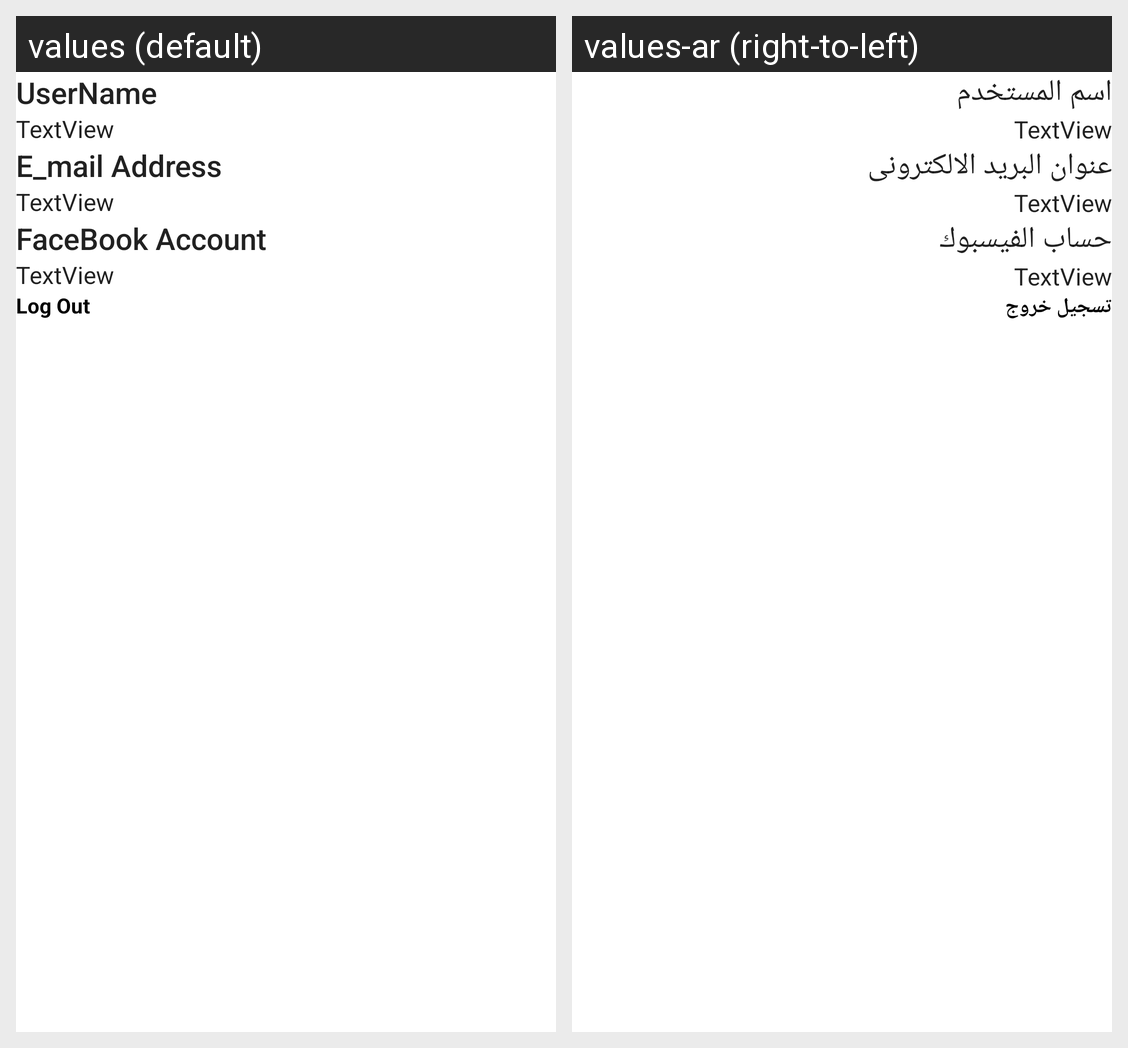

Translations of the strings shown on this Android screen, per locale in the grid:
Android screen res/layout/fragment_profile.xml rendered under 2 locales, left to right: values (default), values-ar (right-to-left). Device: Nexus 5 (rendered at 1080×1920; each locale shown at half size, 540×960, under a caption strip naming it); theme Theme.TripReminderApp.
Strings drawn on this screen, with the default value and each locale's value (text and hints the layout hard-codes, and strings that could not be matched under every locale, appear in the picture but are not listed):

UserName
  values: UserName
  values-ar: اسم المستخدم

e_mail
  values: E_mail Address
  values-ar: عنوان البريد الالكترونى

Fb
  values: FaceBook Account
  values-ar: حساب الفيسبوك

logout
  values: Log Out
  values-ar: تسجيل خروج
